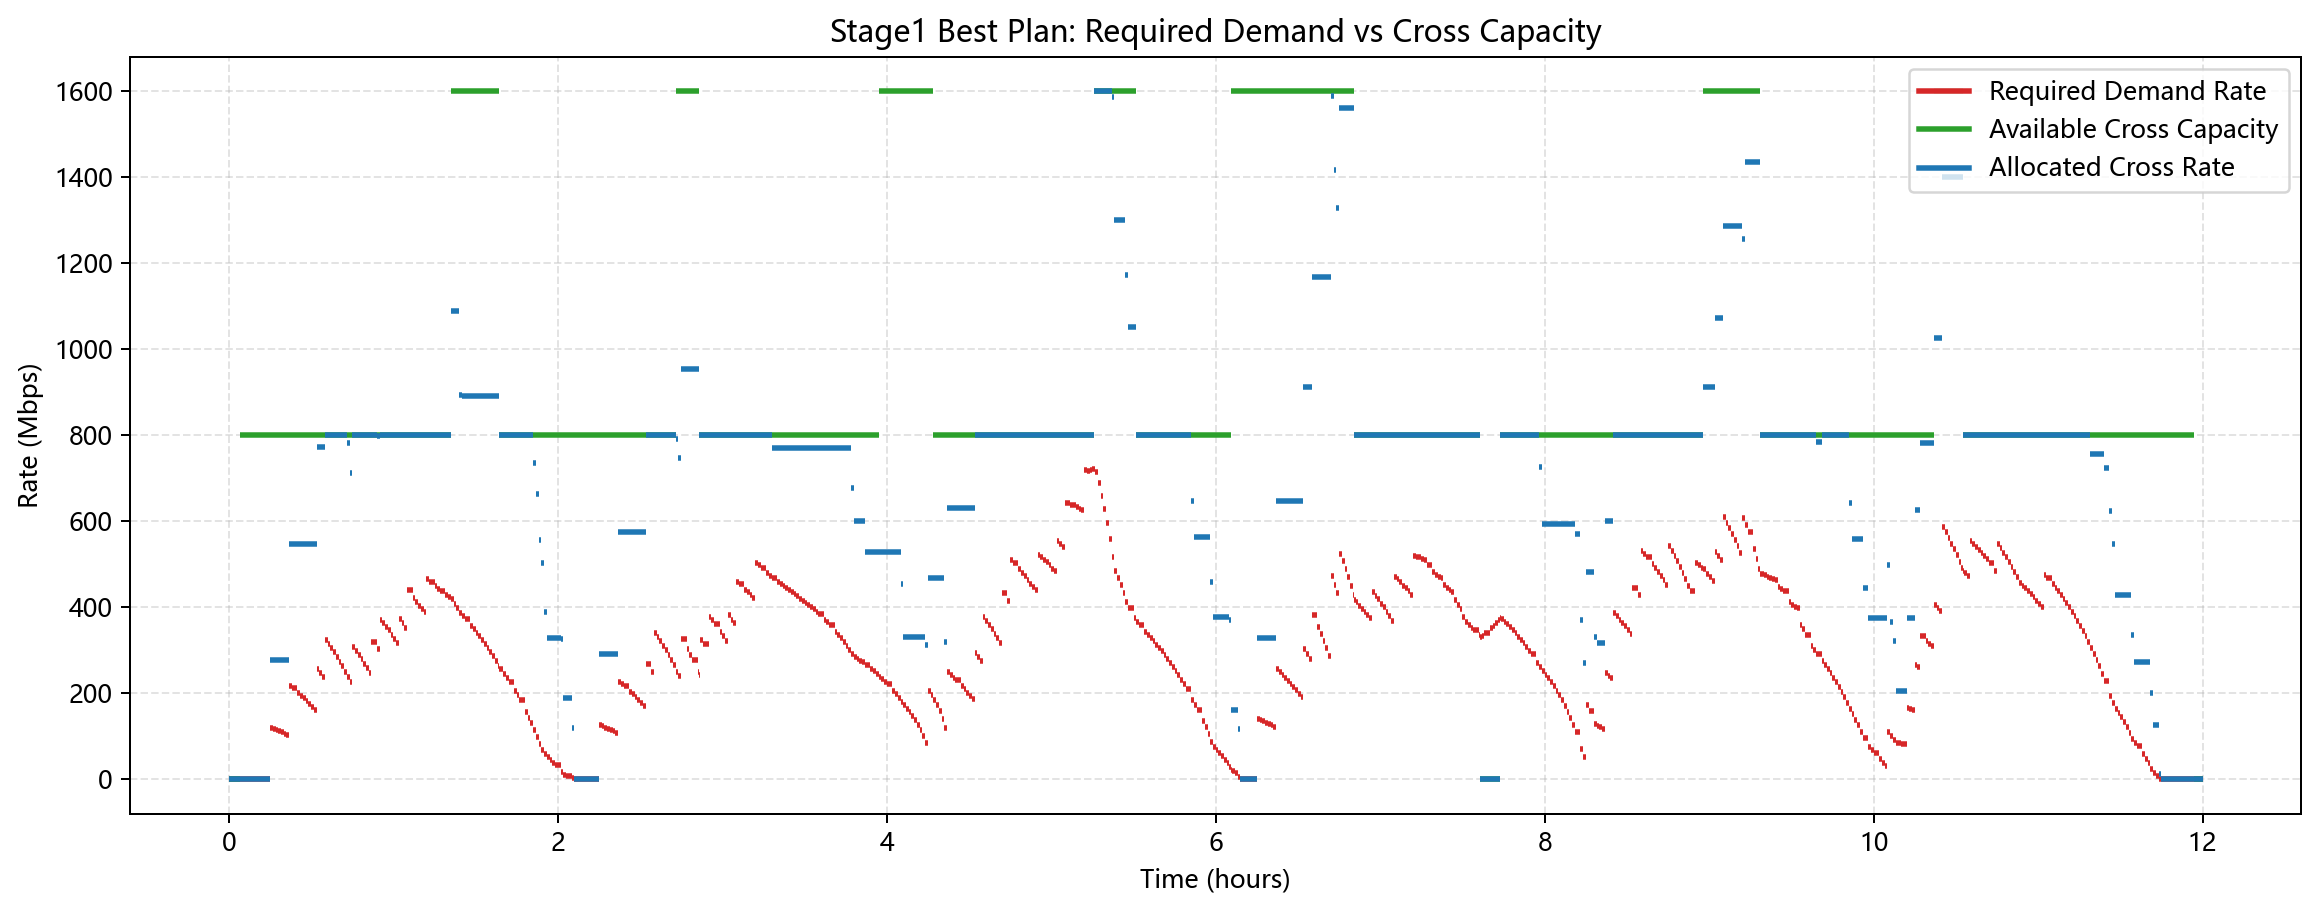

Values plotted in this chart, from the file beside it:
segment_index, start, end, duration, active_task_count, demand_req, cross_demand_req, required_cross_link_count, cross_link_count, cross_capacity, cross_supply, cross_rate_used, cross_data_used, eta_cap_shortfall, zero_cross_req, zero_cross_demand, eta0_indicator, active_task_ids, active_cross_window_ids, occupied_cross_window_ids, available_cross_capacity, available_intra_capacity
0, 0.0, 60.0, 60.0, 0, 0, 0, 0, 0, 0.0, 0.0, 0, 0.0, 0.0, 0, 0, 0, [], [], [], {}, {'A_ISL_000001': 600.0, 'A_ISL_000002': …
1, 60.0, 120.0, 60.0, 0, 0, 0, 0, 0, 0.0, 0.0, 0, 0.0, 0.0, 0, 0, 0, [], [], [], {}, {'A_ISL_000001': 600.0, 'A_ISL_000002': …
2, 120.0, 239.4, 119.4, 0, 0, 0, 0, 0, 0.0, 0.0, 0, 0.0, 0.0, 0, 0, 0, [], [], [], {}, {'A_ISL_000001': 600.0, 'A_ISL_000002': …
3, 239.4, 240.0, 0.598, 0, 0, 0, 0, 1, 800.0, 800.0, 0.0, 0.0, 0.0, 0, 0, 0, [], ['X013337'], [], {'X013337': 800.0}, {'A_ISL_000001': 600.0, 'A_ISL_000002': …
4, 240.0, 300.0, 60.0, 0, 0, 0, 0, 1, 800.0, 800.0, 0.0, 0.0, 0.0, 0, 0, 0, [], ['X013337'], [], {'X013337': 800.0}, {'A_ISL_000001': 600.0, 'A_ISL_000002': …
5, 300.0, 360.0, 60.0, 0, 0, 0, 0, 1, 800.0, 800.0, 0.0, 0.0, 0.0, 0, 0, 0, [], ['X013337'], [], {'X013337': 800.0}, {'A_ISL_000001': 600.0, 'A_ISL_000002': …
6, 360.0, 480.0, 120.0, 0, 0, 0, 0, 1, 800.0, 800.0, 0.0, 0.0, 0.0, 0, 0, 0, [], ['X013337'], [], {'X013337': 800.0}, {'A_ISL_000001': 600.0, 'A_ISL_000002': …
7, 480.0, 540.0, 60.0, 0, 0, 0, 0, 1, 800.0, 800.0, 0.0, 0.0, 0.0, 0, 0, 0, [], ['X013337'], [], {'X013337': 800.0}, {'A_ISL_000001': 600.0, 'A_ISL_000002': …
8, 540.0, 600.0, 60.0, 0, 0, 0, 0, 1, 800.0, 800.0, 0.0, 0.0, 0.0, 0, 0, 0, [], ['X013337'], [], {'X013337': 800.0}, {'A_ISL_000001': 600.0, 'A_ISL_000002': …
9, 600.0, 720.0, 120.0, 0, 0, 0, 0, 1, 800.0, 800.0, 0.0, 0.0, 0.0, 0, 0, 0, [], ['X013337'], [], {'X013337': 800.0}, {'A_ISL_000001': 600.0, 'A_ISL_000002': …
10, 720.0, 780.0, 60.0, 0, 0, 0, 0, 1, 800.0, 800.0, 0.0, 0.0, 0.0, 0, 0, 0, [], ['X013337'], [], {'X013337': 800.0}, {'A_ISL_000001': 600.0, 'A_ISL_000002': …
11, 780.0, 840.0, 60.0, 0, 0, 0, 0, 1, 800.0, 800.0, 0.0, 0.0, 0.0, 0, 0, 0, [], ['X013337'], [], {'X013337': 800.0}, {'A_ISL_000001': 600.0, 'A_ISL_000002': …
12, 840.0, 900.0, 60.0, 0, 0, 0, 0, 1, 800.0, 800.0, 0.0, 0.0, 0.0, 0, 0, 0, [], ['X013337'], [], {'X013337': 800.0}, {'A_ISL_000001': 600.0, 'A_ISL_000002': …
13, 900.0, 960.0, 60.0, 1, 118.9, 118.9, 1, 1, 800.0, 800.0, 277.8, 16668, 0.0, 0, 0, 0, ['L60_001'], ['X013337'], ['X013337'], {'X013337': 522.2}, {'A_ISL_000001': 600.0, 'A_ISL_000002': …
14, 960.0, 1020, 60.0, 1, 116.5, 116.5, 1, 1, 800.0, 800.0, 277.8, 16668, 0.0, 0, 0, 0, ['L60_001'], ['X013337'], ['X013337'], {'X013337': 522.2}, {'A_ISL_000001': 600.0, 'A_ISL_000002': …
15, 1020, 1080, 60.0, 1, 113.9, 113.9, 1, 1, 800.0, 800.0, 277.8, 16668, 0.0, 0, 0, 0, ['L60_001'], ['X013337'], ['X013337'], {'X013337': 522.2}, {'A_ISL_000001': 600.0, 'A_ISL_000002': …
16, 1080, 1140, 60.0, 1, 111.3, 111.3, 1, 1, 800.0, 800.0, 277.8, 16668, 0.0, 0, 0, 0, ['L60_001'], ['X013337'], ['X013337'], {'X013337': 522.2}, {'A_ISL_000001': 600.0, 'A_ISL_000002': …
17, 1140, 1200, 60.0, 1, 108.7, 108.7, 1, 1, 800.0, 800.0, 277.8, 16668, 0.0, 0, 0, 0, ['L60_001'], ['X013337'], ['X013337'], {'X013337': 522.2}, {'A_ISL_000001': 600.0, 'A_ISL_000002': …
18, 1200, 1260, 60.0, 1, 105.9, 105.9, 1, 1, 800.0, 800.0, 277.8, 16668, 0.0, 0, 0, 0, ['L60_001'], ['X013337'], ['X013337'], {'X013337': 522.2}, {'A_ISL_000001': 600.0, 'A_ISL_000002': …
19, 1260, 1320, 60.0, 1, 103, 103, 1, 1, 800.0, 800.0, 277.8, 16668, 0.0, 0, 0, 0, ['L60_001'], ['X013337'], ['X013337'], {'X013337': 522.2}, {'A_ISL_000001': 600.0, 'A_ISL_000002': …
20, 1320, 1380, 60.0, 2, 216.1, 216.1, 1, 1, 800.0, 800.0, 547.6, 32856, 0.0, 0, 0, 0, ['L60_002', 'L60_001'], ['X013337'], ['X013337'], {'X013337': 252.39999999999998}, {'A_ISL_000001': 600.0, 'A_ISL_000002': …
21, 1380, 1500, 120.0, 2, 210.8, 210.8, 1, 1, 800.0, 800.0, 547.6, 65712, 0.0, 0, 0, 0, ['L60_002', 'L60_001'], ['X013337'], ['X013337'], {'X013337': 252.39999999999998}, {'A_ISL_000001': 600.0, 'A_ISL_000002': …
22, 1500, 1560, 60.0, 2, 199.7, 199.7, 1, 1, 800.0, 800.0, 547.6, 32856, 0.0, 0, 0, 0, ['L60_002', 'L60_001'], ['X013337'], ['X013337'], {'X013337': 252.39999999999998}, {'A_ISL_000001': 600.0, 'A_ISL_000002': …
23, 1560, 1620, 60.0, 2, 193.8, 193.8, 1, 1, 800.0, 800.0, 547.6, 32856, 0.0, 0, 0, 0, ['L60_002', 'L60_001'], ['X013337'], ['X013337'], {'X013337': 252.39999999999998}, {'A_ISL_000001': 600.0, 'A_ISL_000002': …
24, 1620, 1680, 60.0, 2, 187.8, 187.8, 1, 1, 800.0, 800.0, 547.6, 32856, 0.0, 0, 0, 0, ['L60_002', 'L60_001'], ['X013337'], ['X013337'], {'X013337': 252.39999999999998}, {'A_ISL_000001': 600.0, 'A_ISL_000002': …
25, 1680, 1740, 60.0, 2, 181.6, 181.6, 1, 1, 800.0, 800.0, 547.6, 32856, 0.0, 0, 0, 0, ['L60_002', 'L60_001'], ['X013337'], ['X013337'], {'X013337': 252.39999999999998}, {'A_ISL_000001': 600.0, 'A_ISL_000002': …
26, 1740, 1800, 60.0, 2, 175.1, 175.1, 1, 1, 800.0, 800.0, 547.6, 32856, 0.0, 0, 0, 0, ['L60_002', 'L60_001'], ['X013337'], ['X013337'], {'X013337': 252.39999999999998}, {'A_ISL_000001': 600.0, 'A_ISL_000002': …
27, 1800, 1860, 60.0, 2, 168.4, 168.4, 1, 1, 800.0, 800.0, 547.6, 32856, 0.0, 0, 0, 0, ['L60_002', 'L60_001'], ['X013337'], ['X013337'], {'X013337': 252.39999999999998}, {'A_ISL_000001': 600.0, 'A_ISL_000002': …
28, 1860, 1920, 60.0, 2, 161.4, 161.4, 1, 1, 800.0, 800.0, 547.6, 32856, 0.0, 0, 0, 0, ['L60_002', 'L60_001'], ['X013337'], ['X013337'], {'X013337': 252.39999999999998}, {'A_ISL_000001': 600.0, 'A_ISL_000002': …
29, 1920, 1980, 60.0, 3, 255.6, 255.6, 1, 1, 800.0, 800.0, 772.8, 46368, 0.0, 0, 0, 0, ['L60_002', 'L60_001', 'L60_003'], ['X013337'], ['X013337'], {'X013337': 27.200000000000045}, {'A_ISL_000001': 600.0, 'A_ISL_000002': …
30, 1980, 2040, 60.0, 3, 246.1, 246.1, 1, 1, 800.0, 800.0, 772.8, 46368, 0.0, 0, 0, 0, ['L60_002', 'L60_001', 'L60_003'], ['X013337'], ['X013337'], {'X013337': 27.200000000000045}, {'A_ISL_000001': 600.0, 'A_ISL_000002': …
31, 2040, 2100, 60.0, 3, 236.3, 236.3, 1, 1, 800.0, 800.0, 772.8, 46368, 0.0, 0, 0, 0, ['L60_002', 'L60_001', 'L60_003'], ['X013337'], ['X013337'], {'X013337': 27.200000000000045}, {'A_ISL_000001': 600.0, 'A_ISL_000002': …
32, 2100, 2160, 60.0, 4, 323.5, 323.5, 1, 1, 800.0, 800.0, 800, 48000, 0.0, 0, 0, 0, ['L60_002', 'L60_001', 'L60_004', 'L60_0…, ['X013337'], ['X013337'], {'X013337': 0.0}, {'A_ISL_000001': 600.0, 'A_ISL_000002': …
33, 2160, 2220, 60.0, 4, 314.5, 314.5, 1, 1, 800.0, 800.0, 800.0, 48000, 0.0, 0, 0, 0, ['L60_002', 'L60_001', 'L60_003', 'L60_0…, ['X013337'], ['X013337'], {'X013337': 0.0}, {'A_ISL_000001': 600.0, 'A_ISL_000002': …
34, 2220, 2280, 60.0, 4, 304.5, 304.5, 1, 1, 800.0, 800.0, 800, 48000, 0.0, 0, 0, 0, ['L60_002', 'L60_001', 'L60_004', 'L60_0…, ['X013337'], ['X013337'], {'X013337': 0.0}, {'A_ISL_000001': 600.0, 'A_ISL_000002': …
35, 2280, 2340, 60.0, 4, 294.7, 294.7, 1, 1, 800.0, 800.0, 800.0, 48000, 0.0, 0, 0, 0, ['L60_002', 'L60_001', 'L60_003', 'L60_0…, ['X013337'], ['X013337'], {'X013337': 0.0}, {'A_ISL_000001': 600.0, 'A_ISL_000002': …
36, 2340, 2400, 60.0, 4, 283.8, 283.8, 1, 1, 800.0, 800.0, 800, 48000, 0.0, 0, 0, 0, ['L60_002', 'L60_001', 'L60_004', 'L60_0…, ['X013337'], ['X013337'], {'X013337': 0.0}, {'A_ISL_000001': 600.0, 'A_ISL_000002': …
37, 2400, 2460, 60.0, 4, 273.2, 273.2, 1, 1, 800.0, 800.0, 800, 48000, 0.0, 0, 0, 0, ['L60_002', 'L60_001', 'L60_004', 'L60_0…, ['X013337'], ['X013337'], {'X013337': 0.0}, {'A_ISL_000001': 600.0, 'A_ISL_000002': …
38, 2460, 2520, 60.0, 4, 262, 262, 1, 1, 800.0, 800.0, 800.0, 48000, 0.0, 0, 0, 0, ['L60_002', 'L60_001', 'L60_003', 'L60_0…, ['X013337'], ['X013337'], {'X013337': 0.0}, {'A_ISL_000001': 600.0, 'A_ISL_000002': …
39, 2520, 2580, 60.0, 4, 249.6, 249.6, 1, 1, 800.0, 800.0, 800, 48000, 0.0, 0, 0, 0, ['L60_002', 'L60_001', 'L60_004', 'L60_0…, ['X013337'], ['X013337'], {'X013337': 0.0}, {'A_ISL_000001': 600.0, 'A_ISL_000002': …
40, 2580, 2640, 60.0, 4, 237.4, 237.4, 1, 1, 800.0, 800.0, 781.2, 46873, 0.0, 0, 0, 0, ['L60_002', 'L60_001', 'L60_003', 'L60_0…, ['X013337'], ['X013337'], {'X013337': 18.783333333333303}, {'A_ISL_000001': 600.0, 'A_ISL_000002': …
41, 2640, 2700, 60.0, 3, 226.7, 226.7, 1, 1, 800.0, 800.0, 711.6, 42696, 0.0, 0, 0, 0, ['L60_002', 'L60_003', 'L60_004'], ['X013337'], ['X013337'], {'X013337': 88.39999999999998}, {'A_ISL_000001': 600.0, 'A_ISL_000002': …
42, 2700, 2760, 60.0, 4, 306.9, 306.9, 1, 1, 800.0, 800.0, 800.0, 48000, 0.0, 0, 0, 0, ['L60_002', 'L60_005', 'L60_003', 'L60_0…, ['X013337'], ['X013337'], {'X013337': 0.0}, {'A_ISL_000001': 600.0, 'A_ISL_000002': …
43, 2760, 2820, 60.0, 4, 297.6, 297.6, 1, 1, 800.0, 800.0, 800.0, 48000, 0.0, 0, 0, 0, ['L60_002', 'L60_005', 'L60_004', 'L60_0…, ['X013337'], ['X013337'], {'X013337': 0.0}, {'A_ISL_000001': 600.0, 'A_ISL_000002': …
44, 2820, 2880, 60.0, 4, 288.6, 288.6, 1, 1, 800.0, 800.0, 800.0, 48000, 0.0, 0, 0, 0, ['L60_002', 'L60_005', 'L60_004', 'L60_0…, ['X013337'], ['X013337'], {'X013337': 0.0}, {'A_ISL_000001': 600.0, 'A_ISL_000002': …
45, 2880, 2940, 60.0, 4, 279.1, 279.1, 1, 1, 800.0, 800.0, 800.0, 48000, 0.0, 0, 0, 0, ['L60_002', 'L60_005', 'L60_003', 'L60_0…, ['X013337'], ['X013337'], {'X013337': 0.0}, {'A_ISL_000001': 600.0, 'A_ISL_000002': …
46, 2940, 3000, 60.0, 4, 268.7, 268.7, 1, 1, 800.0, 800.0, 800.0, 48000, 0.0, 0, 0, 0, ['L60_002', 'L60_005', 'L60_004', 'L60_0…, ['X013337'], ['X013337'], {'X013337': 0.0}, {'A_ISL_000001': 600.0, 'A_ISL_000002': …
47, 3000, 3060, 60.0, 4, 258.5, 258.5, 1, 1, 800.0, 800.0, 800.0, 48000, 0.0, 0, 0, 0, ['L60_002', 'L60_005', 'L60_004', 'L60_0…, ['X013337'], ['X013337'], {'X013337': 0.0}, {'A_ISL_000001': 600.0, 'A_ISL_000002': …
48, 3060, 3120, 60.0, 4, 247.8, 247.8, 1, 1, 800.0, 800.0, 800.0, 48000, 0.0, 0, 0, 0, ['L60_002', 'L60_005', 'L60_003', 'L60_0…, ['X013337'], ['X013337'], {'X013337': 0.0}, {'A_ISL_000001': 600.0, 'A_ISL_000002': …
49, 3120, 3240, 120.0, 5, 319.4, 319.4, 1, 1, 800.0, 800.0, 800, 96000, 0.0, 0, 0, 0, ['L60_002', 'L60_005', 'L60_004', 'L60_0…, ['X013337'], ['X013337'], {'X013337': 2.2737367544323206e-13}, {'A_ISL_000001': 600.0, 'A_ISL_000002': …
50, 3240, 3300, 60.0, 4, 302.6, 302.6, 1, 1, 800.0, 800.0, 797.1, 47826, 0.0, 0, 0, 0, ['L60_005', 'L60_004', 'L60_003', 'L60_0…, ['X013337'], ['X013337'], {'X013337': 2.900000000000091}, {'A_ISL_000001': 600.0, 'A_ISL_000002': …
51, 3300, 3360, 60.0, 5, 370.6, 370.6, 1, 1, 800.0, 800.0, 800, 48000, 0.0, 0, 0, 0, ['L60_005', 'L60_004', 'L60_003', 'L60_0…, ['X013337'], ['X013337'], {'X013337': 1.1368683772161603e-13}, {'A_ISL_000001': 600.0, 'A_ISL_000002': …
52, 3360, 3420, 60.0, 5, 362.6, 362.6, 1, 1, 800.0, 800.0, 800, 48000, 0.0, 0, 0, 0, ['L60_005', 'L60_004', 'L60_003', 'L60_0…, ['X013337'], ['X013337'], {'X013337': 1.1368683772161603e-13}, {'A_ISL_000001': 600.0, 'A_ISL_000002': …
53, 3420, 3480, 60.0, 5, 354.3, 354.3, 1, 1, 800.0, 800.0, 800, 48000, 0.0, 0, 0, 0, ['L60_005', 'L60_004', 'L60_003', 'L60_0…, ['X013337'], ['X013337'], {'X013337': 1.1368683772161603e-13}, {'A_ISL_000001': 600.0, 'A_ISL_000002': …
54, 3480, 3540, 60.0, 5, 345.7, 345.7, 1, 1, 800.0, 800.0, 800, 48000, 0.0, 0, 0, 0, ['L60_005', 'L60_004', 'L60_003', 'L60_0…, ['X013337'], ['X013337'], {'X013337': 1.1368683772161603e-13}, {'A_ISL_000001': 600.0, 'A_ISL_000002': …
55, 3540, 3600, 60.0, 5, 336.3, 336.3, 1, 1, 800.0, 800.0, 800, 48000, 0.0, 0, 0, 0, ['L60_005', 'L60_004', 'L60_003', 'L60_0…, ['X013337'], ['X013337'], {'X013337': 1.1368683772161603e-13}, {'A_ISL_000001': 600.0, 'A_ISL_000002': …
56, 3600, 3660, 60.0, 5, 326.9, 326.9, 1, 1, 800.0, 800.0, 800, 48000, 0.0, 0, 0, 0, ['L60_005', 'L60_004', 'L60_003', 'L60_0…, ['X013337'], ['X013337'], {'X013337': 1.1368683772161603e-13}, {'A_ISL_000001': 600.0, 'A_ISL_000002': …
57, 3660, 3720, 60.0, 5, 316.7, 316.7, 1, 1, 800.0, 800.0, 800, 48000, 0.0, 0, 0, 0, ['L60_005', 'L60_004', 'L60_003', 'L60_0…, ['X013337'], ['X013337'], {'X013337': 1.1368683772161603e-13}, {'A_ISL_000001': 600.0, 'A_ISL_000002': …
58, 3720, 3780, 60.0, 6, 373.4, 373.4, 1, 1, 800.0, 800.0, 800, 48000, 0.0, 0, 0, 0, ['L60_005', 'L60_004', 'L60_003', 'L60_0…, ['X013337'], ['X013337'], {'X013337': 1.1368683772161603e-13}, {'A_ISL_000001': 600.0, 'A_ISL_000002': …
59, 3780, 3840, 60.0, 6, 363, 363, 1, 1, 800.0, 800.0, 800, 48000, 0.0, 0, 0, 0, ['L60_005', 'L60_004', 'L60_003', 'L60_0…, ['X013337'], ['X013337'], {'X013337': 1.1368683772161603e-13}, {'A_ISL_000001': 600.0, 'A_ISL_000002': …
... 618 more rows
